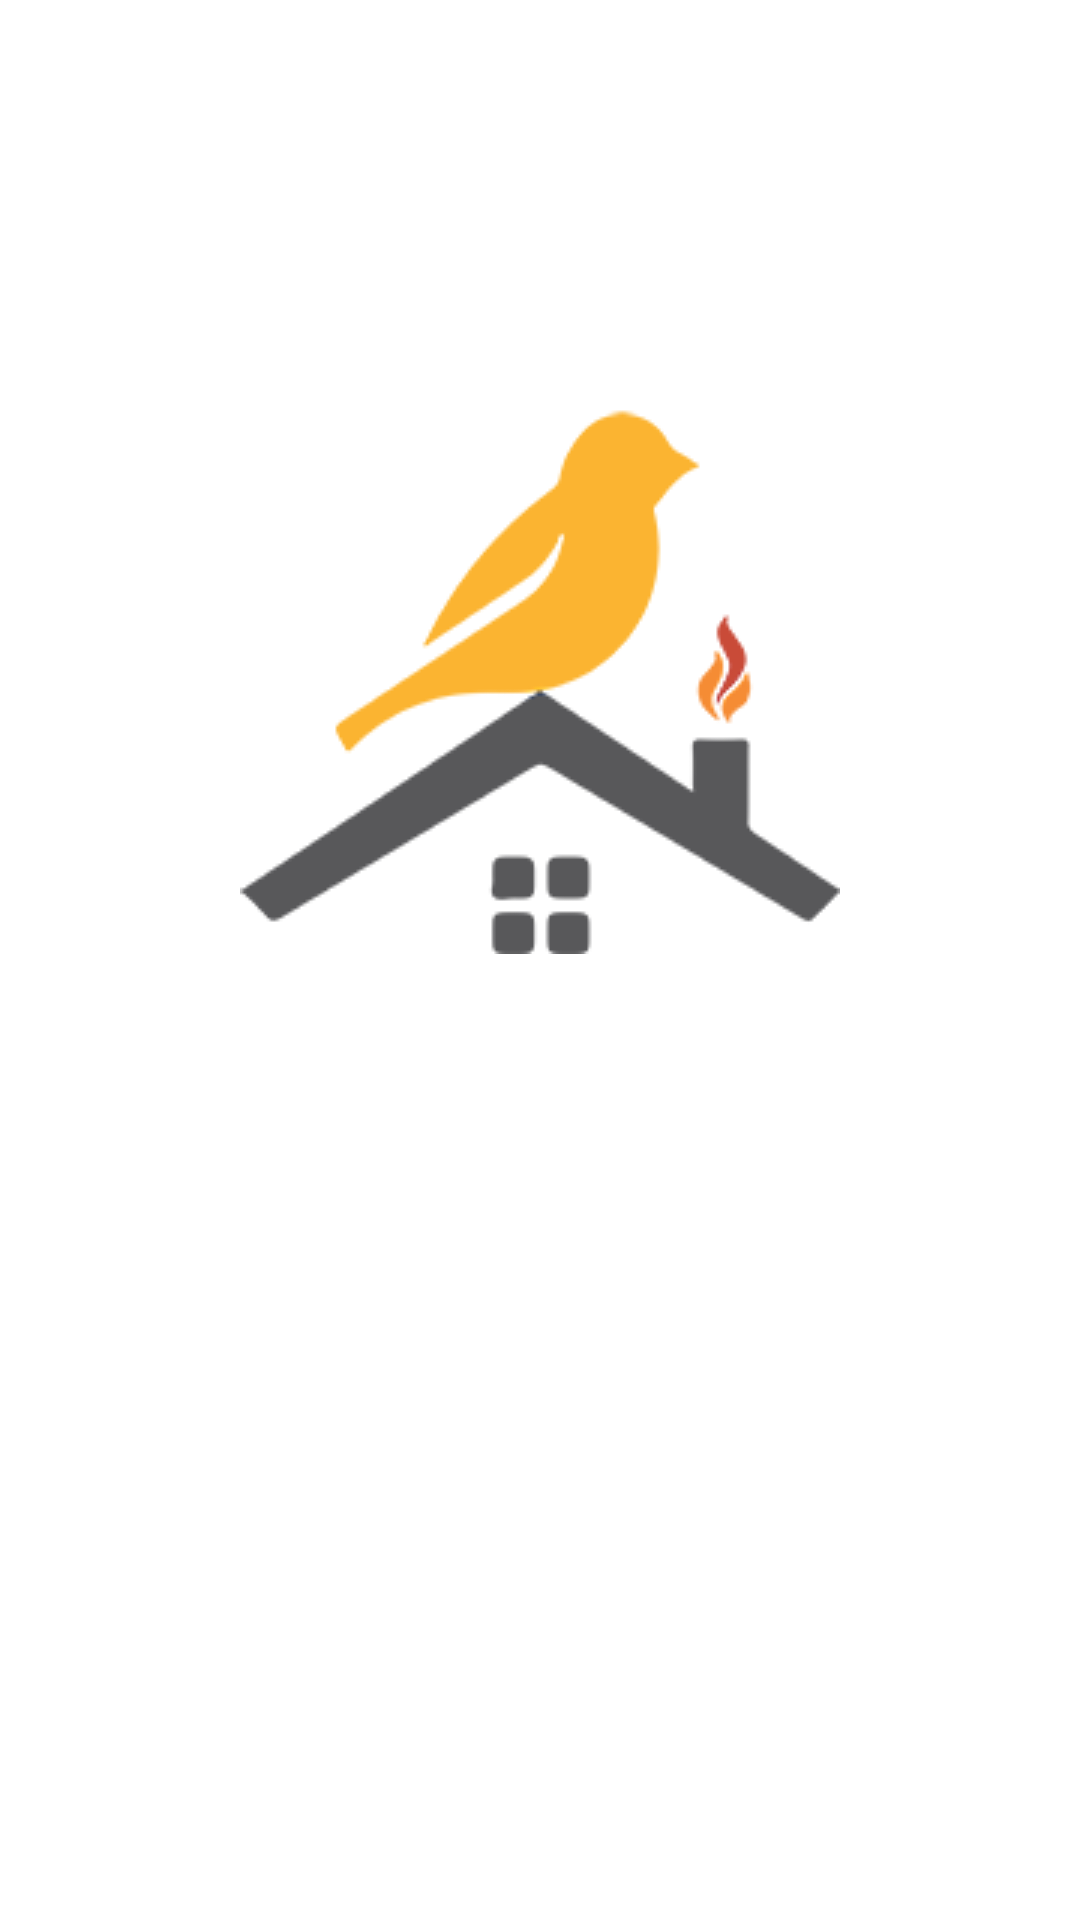

Write the Android layout XML for this screen, with the resource values it uses.
<!-- AndroidManifest.xml: application theme AppTheme -->
<!-- res/layout/activity_splash_screen.xml -->
<?xml version="1.0" encoding="utf-8"?>

<LinearLayout xmlns:android="http://schemas.android.com/apk/res/android"
    android:orientation="vertical" android:layout_width="fill_parent"
    android:layout_height="fill_parent">

    <ImageView android:id="@+id/splashscreen" android:layout_width="wrap_content"
        android:layout_height="453dp"
        android:src="@drawable/splashlogo"
        android:layout_gravity="center"/>

</LinearLayout>
<!-- resources referenced by this layout -->
<resources>
  <!-- drawable splashlogo: png bitmap (drawable, 12256 bytes) -->
  <style name="AppTheme" parent="Theme.AppCompat.Light.DarkActionBar">
          
          <item name="colorPrimary">@color/colorPrimary</item>
          <item name="colorPrimaryDark">@android:color/holo_orange_dark</item>
          <item name="colorAccent">@color/colorAccent</item>
          <item name="android:statusBarColor">@color/colorAccent</item>
          <item name="android:windowBackground">@drawable/app_background</item>
          <item name="android:listViewStyle">@style/TransparentListView</item>
          <item name="android:expandableListViewStyle">@style/TransparentExpandableListView</item>
          <item name="android:colorBackground">@color/background_material_light</item>
      </style>
  <color name="colorPrimary">#333333</color>
  <color name="colorAccent">#fbb431</color>
  <style name="TransparentListView" parent="@android:style/Widget.ListView">
          <item name="android:cacheColorHint">@android:color/transparent</item>
      </style>
  <style name="TransparentExpandableListView" parent="@android:style/Widget.ExpandableListView">
          <item name="android:cacheColorHint">@android:color/transparent</item>
      </style>
  <color name="background_material_light">#f1f1f1</color>
</resources>
